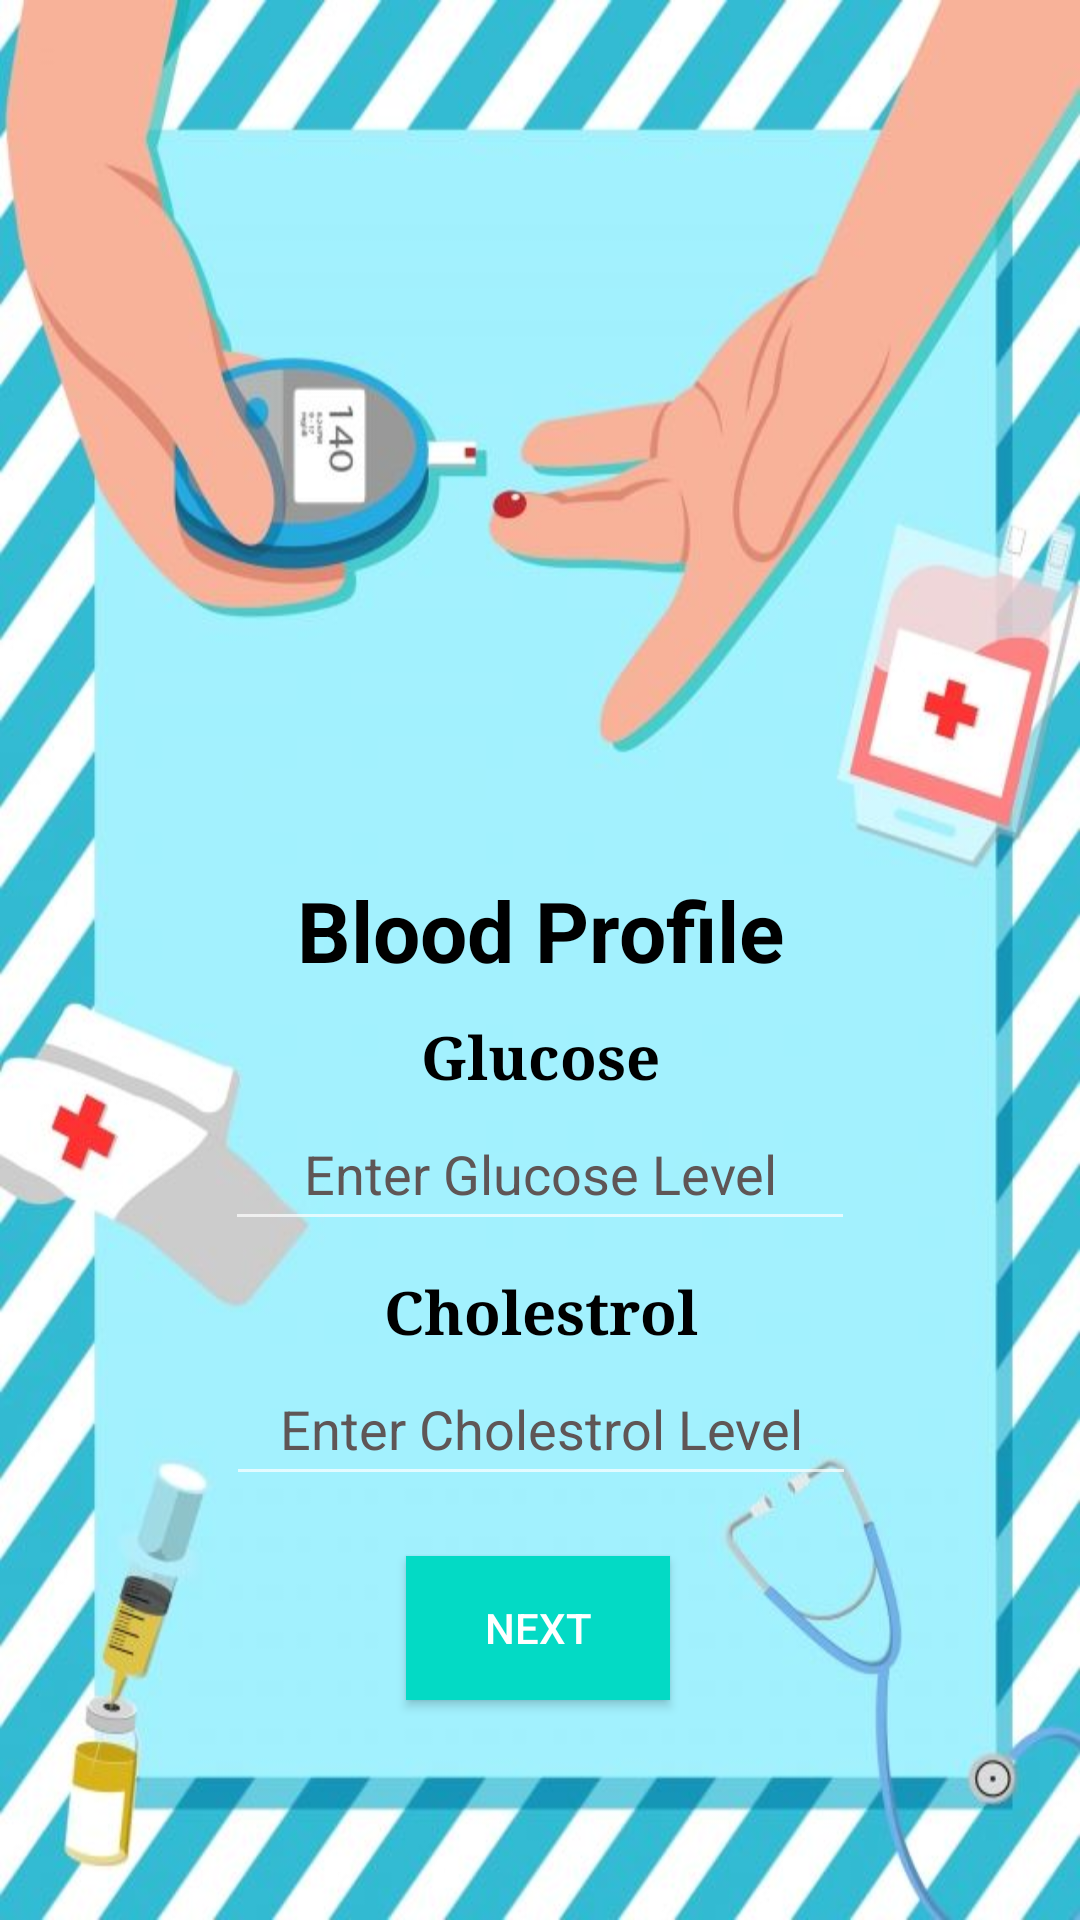

Layout XML and referenced resources for this Android screen:
<!-- AndroidManifest.xml: application theme Theme.HealthDiagnosis -->
<!-- res/layout/activity_blood_profile.xml -->
<?xml version="1.0" encoding="utf-8"?>
<androidx.constraintlayout.widget.ConstraintLayout xmlns:android="http://schemas.android.com/apk/res/android"
    xmlns:app="http://schemas.android.com/apk/res-auto"
    xmlns:tools="http://schemas.android.com/tools"
    android:layout_width="match_parent"
    android:layout_height="match_parent"
    android:background="@drawable/sugartest"
    tools:context=".BloodProfile">

    <EditText
        android:id="@+id/edtGlucose"
        android:layout_width="wrap_content"
        android:layout_height="wrap_content"
        android:ems="10"
        android:inputType="number"
        android:minHeight="48dp"
        android:hint="Enter Glucose Level"
        android:textAlignment="center"
        app:layout_constraintEnd_toEndOf="parent"
        app:layout_constraintStart_toStartOf="parent"
        app:layout_constraintTop_toBottomOf="@+id/textView11" />

    <EditText
        android:id="@+id/edtCholestrol"
        android:layout_width="wrap_content"
        android:layout_height="wrap_content"
        android:ems="10"
        android:inputType="number"
        android:minHeight="48dp"
        android:hint="Enter Cholestrol Level"
        android:textAlignment="center"
        app:layout_constraintEnd_toEndOf="parent"
        app:layout_constraintHorizontal_bias="0.502"
        app:layout_constraintStart_toStartOf="parent"
        app:layout_constraintTop_toBottomOf="@+id/textView12" />

    <TextView
        android:id="@+id/textView11"
        android:layout_width="wrap_content"
        android:layout_height="wrap_content"
        android:layout_marginTop="10dp"
        android:fontFamily="serif"
        android:text="Glucose"
        android:textColor="@color/black"
        android:textSize="20sp"
        android:textStyle="bold"
        app:layout_constraintEnd_toEndOf="parent"
        app:layout_constraintStart_toStartOf="parent"
        app:layout_constraintTop_toBottomOf="@+id/textView8" />

    <TextView
        android:id="@+id/textView12"
        android:layout_width="wrap_content"
        android:layout_height="wrap_content"
        android:layout_marginTop="10dp"
        android:fontFamily="serif"
        android:text="Cholestrol"
        android:textSize="20sp"
        android:textColor="@color/black"
        android:textStyle="bold"
        app:layout_constraintEnd_toEndOf="parent"
        app:layout_constraintHorizontal_bias="0.501"
        app:layout_constraintStart_toStartOf="parent"
        app:layout_constraintTop_toBottomOf="@+id/edtGlucose" />

    <TextView
        android:id="@+id/textView8"
        android:layout_width="wrap_content"
        android:layout_height="wrap_content"
        android:fontFamily="sans-serif"
        android:lineSpacingExtra="12sp"
        android:text="Blood Profile"
        android:textColor="@color/black"
        android:textSize="28sp"
        android:textStyle="bold"
        app:layout_constraintBottom_toTopOf="@+id/guideline8"
        app:layout_constraintEnd_toEndOf="parent"
        app:layout_constraintStart_toStartOf="parent"
        app:layout_constraintTop_toTopOf="@+id/guideline8"
        app:layout_constraintVertical_bias="1.0" />

    <androidx.constraintlayout.widget.Guideline
        android:id="@+id/guideline8"
        android:layout_width="wrap_content"
        android:layout_height="wrap_content"
        android:orientation="horizontal"
        app:layout_constraintGuide_percent="0.48426813" />

    <Button
        android:id="@+id/bldNext"
        android:layout_width="wrap_content"
        android:layout_height="wrap_content"
        android:layout_marginTop="20dp"
        android:background="@color/teal_200"
        android:text="Next"
        android:textColor="@color/white"
        app:layout_constraintEnd_toEndOf="parent"
        app:layout_constraintHorizontal_bias="0.498"
        app:layout_constraintStart_toStartOf="parent"
        app:layout_constraintTop_toBottomOf="@+id/edtCholestrol"
        tools:ignore="TextContrastCheck" />
</androidx.constraintlayout.widget.ConstraintLayout>
<!-- resources referenced by this layout -->
<resources>
  <!-- drawable sugartest: jpeg bitmap (drawable, 50622 bytes) -->
  <style name="Theme.HealthDiagnosis" parent="Theme.AppCompat.NoActionBar">
          
          <item name="android:textColorPrimary">@color/black</item>
          <item name="colorPrimary">#BF360C</item>
          <item name="colorPrimaryVariant">#B71C1C</item>
          <item name="colorOnPrimary">#000000</item>
          
          <item name="colorSecondary">@color/teal_200</item>
          <item name="colorSecondaryVariant">@color/teal_700</item>
          <item name="colorOnSecondary">@color/black</item>
          <item name="android:textColorHint">#5F5656</item>
          
          <item name="android:statusBarColor" tools:targetApi="l">?attr/colorPrimaryVariant</item>
          
      </style>
  <!-- not gathered from this repository: default colours our renderer supplied (Android Studio template values) -->
  <color name="teal_200">#FF03DAC5</color>
  <color name="teal_700">#FF018786</color>
  <color name="black">#FF000000</color>
  <color name="white">#FFFFFFFF</color>
</resources>
